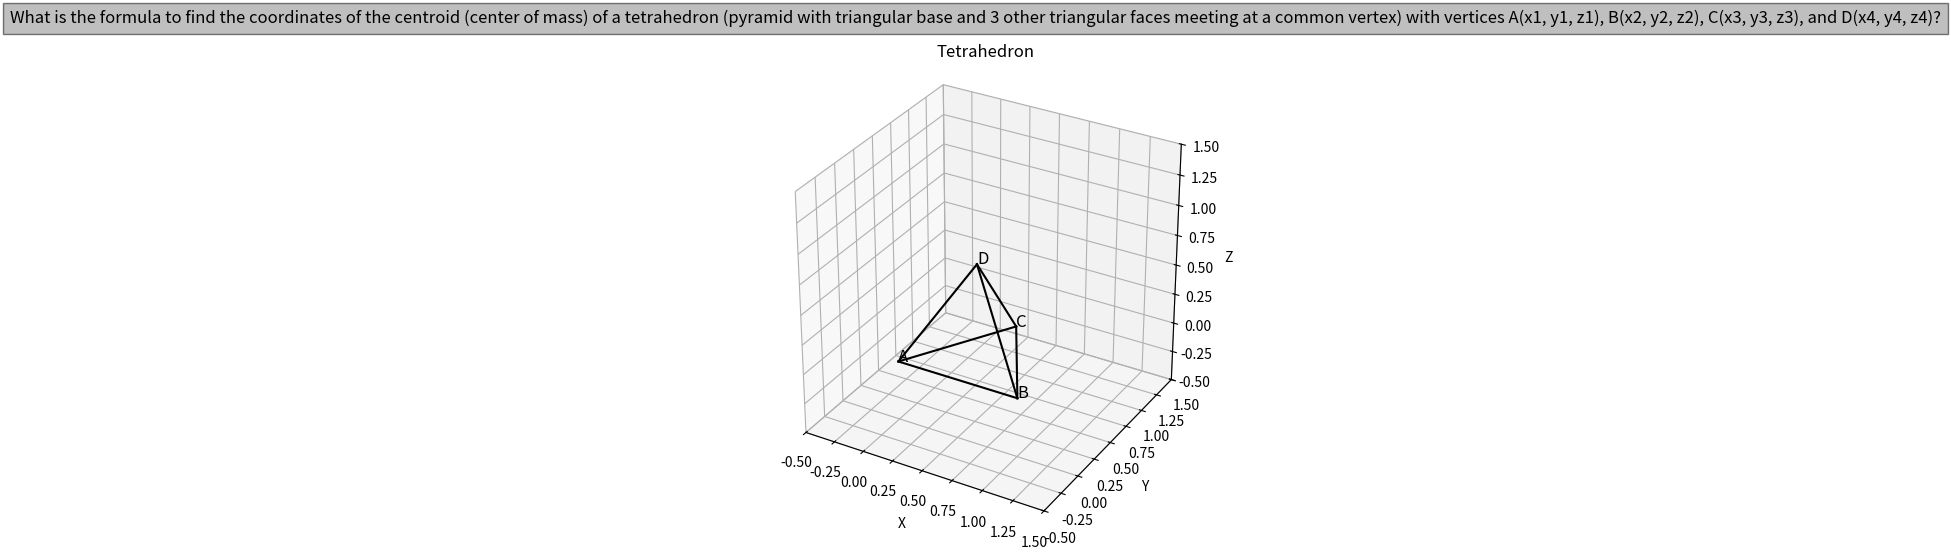

Recreate this plot in Python.
import matplotlib.pyplot as plt
import numpy as np
from mpl_toolkits.mplot3d import Axes3D

# Define the vertices of the tetrahedron
A = np.array([0, 0, 0])
B = np.array([1, 0, 0])
C = np.array([0.5, np.sqrt(3)/2, 0])
D = np.array([0.5, 1/(2*np.sqrt(3)), np.sqrt(2/3)])

# Define the edges of the tetrahedron
edges = [
    [A, B],
    [B, C],
    [C, A],
    [A, D],
    [B, D],
    [C, D]
]

# Create a 3D figure
fig = plt.figure(figsize=(8, 6))
ax = fig.add_subplot(111, projection='3d')

# Plot the edges of the tetrahedron
for edge in edges:
    ax.plot([edge[0][0], edge[1][0]], [edge[0][1], edge[1][1]], [edge[0][2], edge[1][2]], 'k-')

# Label the vertices
ax.text(A[0], A[1], A[2], 'A', fontsize=12)
ax.text(B[0], B[1], B[2], 'B', fontsize=12)
ax.text(C[0], C[1], C[2], 'C', fontsize=12)
ax.text(D[0], D[1], D[2], 'D', fontsize=12)

# Set the aspect ratio and limits
ax.set_box_aspect((1, 1, 1))
ax.set_xlim([-0.5, 1.5])
ax.set_ylim([-0.5, 1.5])
ax.set_zlim([-0.5, 1.5])

# Add labels and title
ax.set_xlabel('X')
ax.set_ylabel('Y')
ax.set_zlabel('Z')
ax.set_title('Tetrahedron')

# Add context and question at the top
context = "What is the formula to find the coordinates of the centroid (center of mass) of a tetrahedron (pyramid with triangular base and 3 other triangular faces meeting at a common vertex) with vertices A(x1, y1, z1), B(x2, y2, z2), C(x3, y3, z3), and D(x4, y4, z4)?"
plt.figtext(0.5, 0.95, context, ha='center', fontsize=12, bbox={'facecolor': 'gray', 'alpha': 0.5, 'pad': 5})

# Save the plot as an image
plt.savefig('tetrahedron.jpg', dpi=300, bbox_inches='tight')

